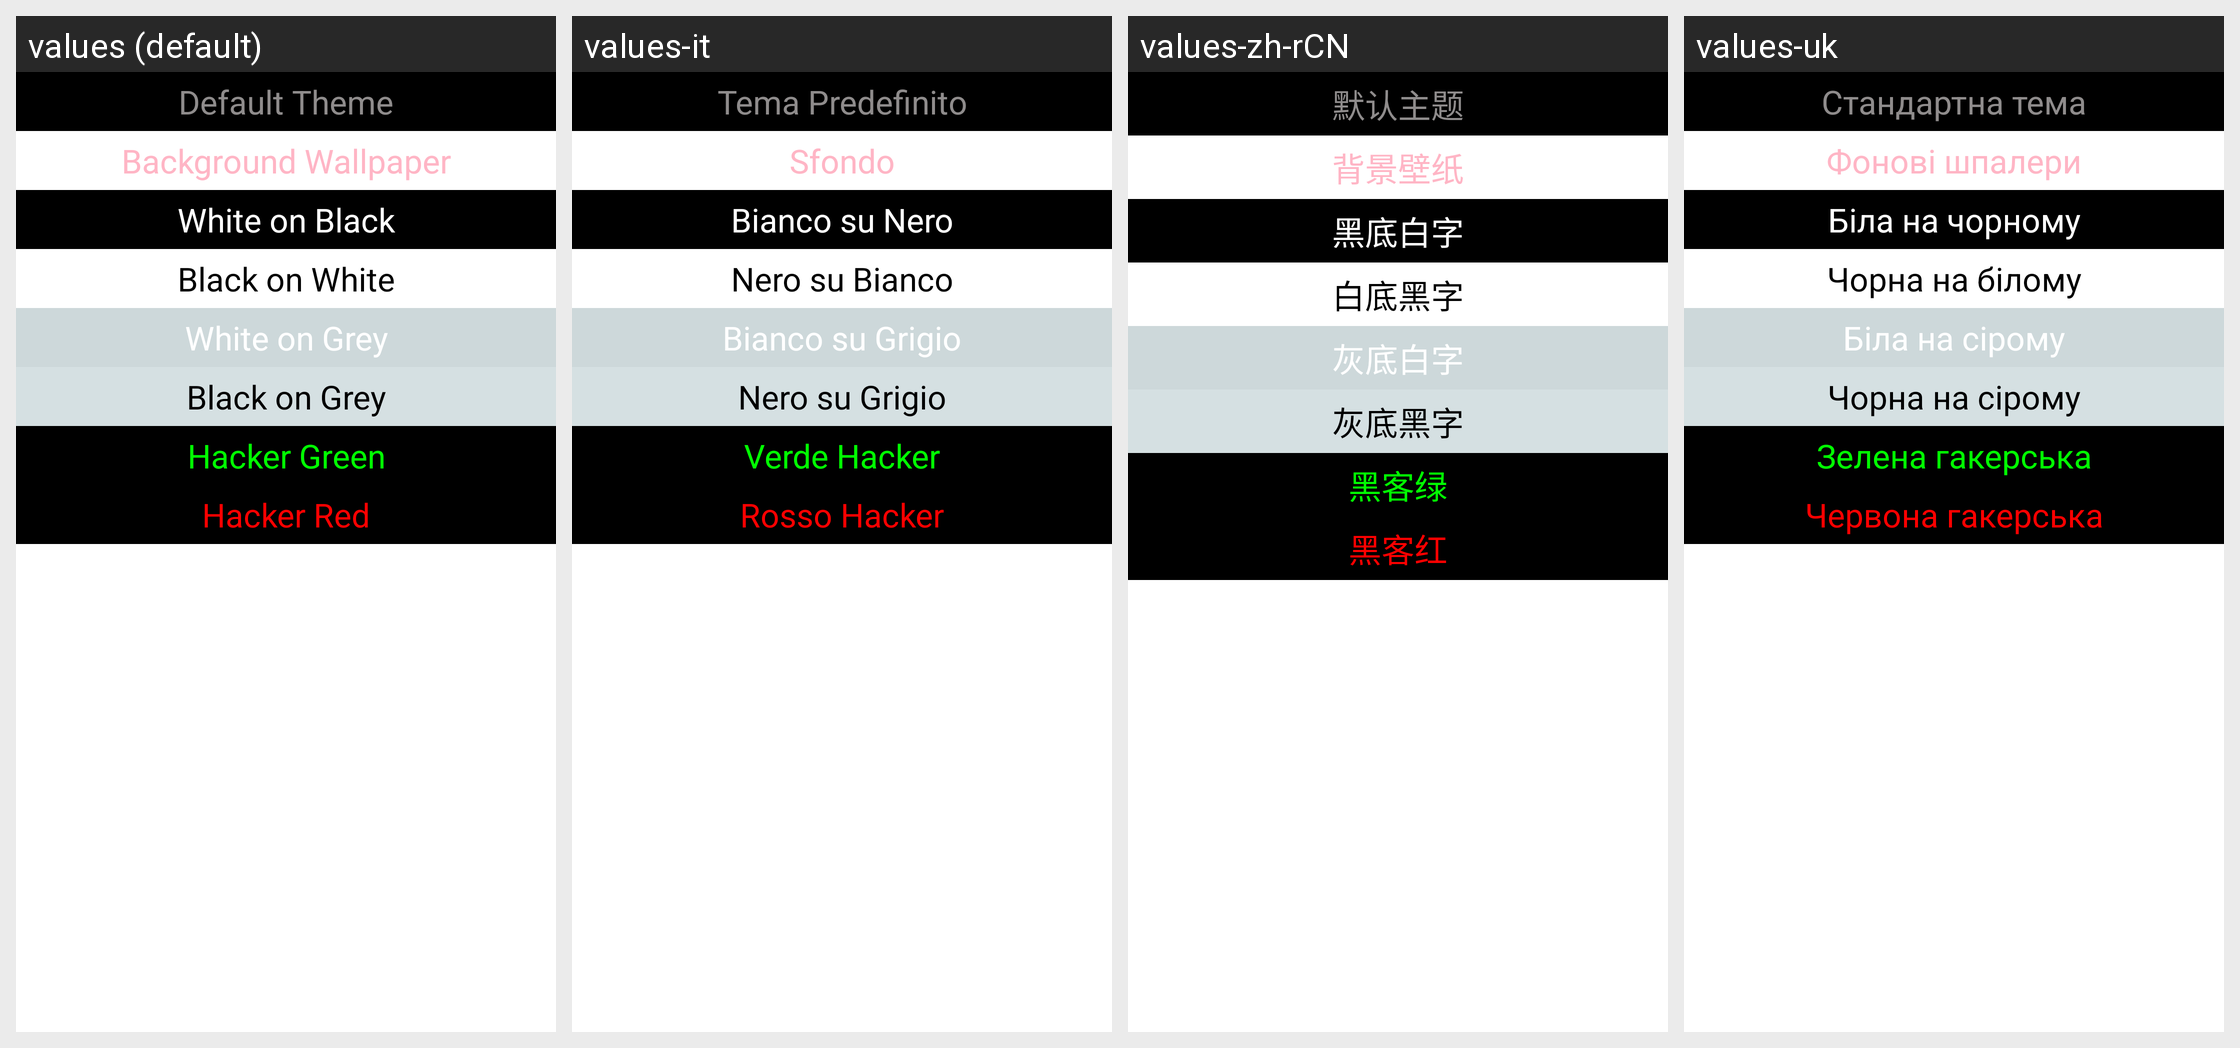

The same Android screen rendered under several of its app's locales, left to right. List the strings drawn on it with the default value and each locale's translation.
Android screen res/layout/dialog_theme_selector.xml rendered under 4 locales, left to right: values (default), values-it, values-zh-rCN, values-uk. Device: Nexus 5 (rendered at 1080×1920; each locale shown at half size, 540×960, under a caption strip naming it); theme Wallpaper.
Other locales in the repository, not shown: values-da, values-de, values-eo, values-es, values-es-rMX, values-fa, values-fr, values-hr, values-hu, values-lt, values-nb-rNO, values-nl, values-pl, values-pt-rBR, values-ro, values-ru, values-sk, values-tr, values-zh-rTW.
Strings drawn on this screen, with the default value and each locale's value (text and hints the layout hard-codes, and strings that could not be matched under every locale, appear in the picture but are not listed):

default_theme
  values: Default Theme
  values-it: Tema Predefinito
  values-zh-rCN: 默认主题
  values-uk: Стандартна тема

background_wallpaper
  values: Background Wallpaper
  values-it: Sfondo
  values-zh-rCN: 背景壁纸
  values-uk: Фонові шпалери

white_on_black
  values: White on Black
  values-it: Bianco su Nero
  values-zh-rCN: 黑底白字
  values-uk: Біла на чорному

black_on_white
  values: Black on White
  values-it: Nero su Bianco
  values-zh-rCN: 白底黑字
  values-uk: Чорна на білому

white_on_grey
  values: White on Grey
  values-it: Bianco su Grigio
  values-zh-rCN: 灰底白字
  values-uk: Біла на сірому

black_on_grey
  values: Black on Grey
  values-it: Nero su Grigio
  values-zh-rCN: 灰底黑字
  values-uk: Чорна на сірому

hacker_green
  values: Hacker Green
  values-it: Verde Hacker
  values-zh-rCN: 黑客绿
  values-uk: Зелена гакерська

hacker_red
  values: Hacker Red
  values-it: Rosso Hacker
  values-zh-rCN: 黑客红
  values-uk: Червона гакерська
